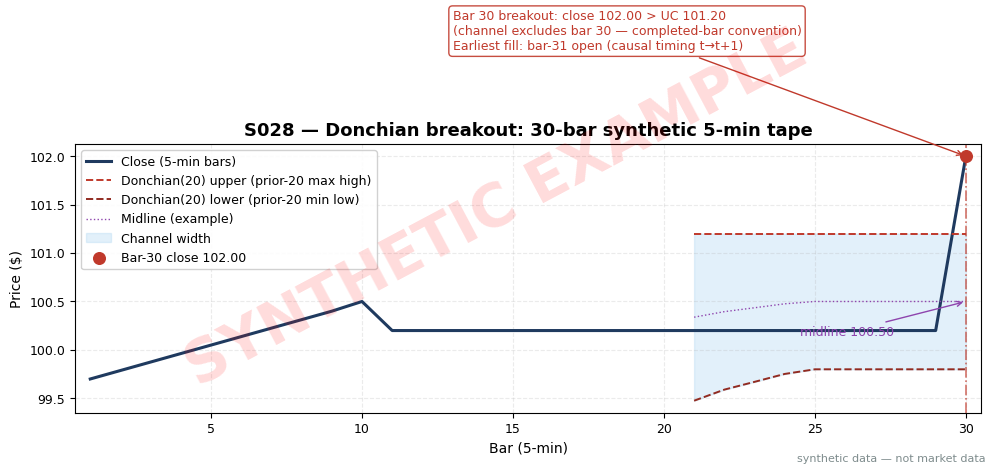

Write the Python code that produced this figure. (Note: this script raises an exception after producing the figure.)
import matplotlib
matplotlib.use("Agg")  # headless render on the Mac/VM
import matplotlib.pyplot as plt
import numpy as np

# ---- HOUSE STYLE (do not restyle) ----
plt.rcParams.update({
    "figure.figsize": (10, 5.2),
    "figure.dpi": 150,
    "savefig.dpi": 150,
    "font.family": "DejaVu Sans",
    "font.size": 10,
    "axes.titlesize": 13,
    "axes.titleweight": "bold",
    "axes.labelsize": 10,
    "axes.grid": True,
    "grid.alpha": 0.25,
    "grid.linestyle": "--",
    "xtick.labelsize": 9,
    "ytick.labelsize": 9,
    "legend.fontsize": 9,
    "legend.framealpha": 0.9,
})
PALETTE = {
    "price":   "#1f3a5f",  # dark navy — primary price/equity line
    "signal":  "#c0392b",  # red — signal / entries
    "signal2": "#8e44ad",  # purple — secondary signal
    "volume":  "#7f8c8d",  # grey — volume bars
    "band":    "#aed6f1",  # light blue — bands / fill
    "profit":  "#1e8449",  # green — profits / long
    "loss":    "#922b21",  # dark red — losses / short
    "zero":    "#2c3e50",  # baseline
}

rng = np.random.default_rng(28)  # fixed seed — reproducible synthetic tape

# ---- Synthetic 30-bar 5-min tape (verified worked-example data) ----
# Bars 1-10: ramp to 100.50 (bar-10 high 101.20 = Donchian max over bars 10-29)
opens, highs, lows, closes = [], [], [], []
base = np.linspace(99.70, 100.40, 9)
for c in base:
    o = c - 0.05 + rng.normal(0, 0.02)
    opens.append(o); highs.append(max(o, c) + 0.15)
    lows.append(min(o, c) - 0.15); closes.append(c)
opens.append(100.40); highs.append(101.20); lows.append(99.80); closes.append(100.50)  # bar 10
for _ in range(19):  # bars 11-29: flat compression (exact values)
    opens.append(100.00); highs.append(100.80); lows.append(99.80); closes.append(100.20)
opens.append(100.20); highs.append(102.50); lows.append(100.00); closes.append(102.00)  # bar 30
opens = np.array(opens); highs = np.array(highs); lows = np.array(lows); closes = np.array(closes)
bars = np.arange(1, 31)

# Donchian(20), completed-bar convention: channel at bar t uses PRIOR 20 bars (t-20..t-1)
N = 20
UC = np.full(30, np.nan); LC = np.full(30, np.nan)
for t in range(N, 30):
    UC[t] = highs[t - N:t].max()
    LC[t] = lows[t - N:t].min()
MID = (UC + LC) / 2
# Verified: at bar 30 (index 29) UC=101.20, LC=99.80, MID=100.50; C30=102.00 > 101.20
assert abs(UC[29] - 101.20) < 1e-9 and abs(LC[29] - 99.80) < 1e-9
assert abs(MID[29] - 100.50) < 1e-9 and abs(closes[29] - 102.00) < 1e-9

fig, ax = plt.subplots()
ax.plot(bars, closes, color=PALETTE["price"], lw=2.2, label="Close (5-min bars)")
ax.plot(bars, UC, color=PALETTE["signal"], lw=1.4, ls="--", label="Donchian(20) upper (prior-20 max high)")
ax.plot(bars, LC, color=PALETTE["loss"], lw=1.4, ls="--", label="Donchian(20) lower (prior-20 min low)")
ax.plot(bars, MID, color=PALETTE["signal2"], lw=1.0, ls=":", label="Midline (example)")
ax.fill_between(bars, LC, UC, color=PALETTE["band"], alpha=0.35, label="Channel width")
ax.axvline(30, color=PALETTE["signal"], lw=1.2, ls="-.", alpha=0.7)
ax.scatter([30], [102.00], color=PALETTE["signal"], s=70, zorder=5, label="Bar-30 close 102.00")
ax.annotate("Bar 30 breakout: close 102.00 > UC 101.20\n"
            "(channel excludes bar 30 — completed-bar convention)\n"
            "Earliest fill: bar-31 open (causal timing t→t+1)",
            xy=(30, 102.00), xytext=(13, 103.1), fontsize=9, color=PALETTE["signal"],
            arrowprops=dict(arrowstyle="->", color=PALETTE["signal"]),
            bbox=dict(boxstyle="round,pad=0.3", fc="white", ec=PALETTE["signal"], alpha=0.9))
ax.annotate("midline 100.50", xy=(30, 100.50), xytext=(24.5, 100.15), fontsize=9,
            color=PALETTE["signal2"], arrowprops=dict(arrowstyle="->", color=PALETTE["signal2"]))
ax.set_title("S028 — Donchian breakout: 30-bar synthetic 5-min tape")
ax.set_xlabel("Bar (5-min)")
ax.set_ylabel("Price ($)")
ax.set_xlim(0.5, 30.5)
ax.legend(loc="upper left")
# ---- SYNTHETIC WATERMARK (mandatory) ----
fig = plt.gcf()
fig.text(0.5, 0.5, "SYNTHETIC EXAMPLE", fontsize=42, color="red", alpha=0.14,
         ha="center", va="center", rotation=28, weight="bold", zorder=10)
fig.text(0.99, 0.01, "synthetic data — not market data", fontsize=8, color="#7f8c8d",
         ha="right", va="bottom")
plt.tight_layout()
plt.savefig("images/S028_example.png", bbox_inches="tight")
plt.close()
print("S028 PNG written; bar-30 UC=%.2f LC=%.2f MID=%.2f close=%.2f" % (UC[29], LC[29], MID[29], closes[29]))
